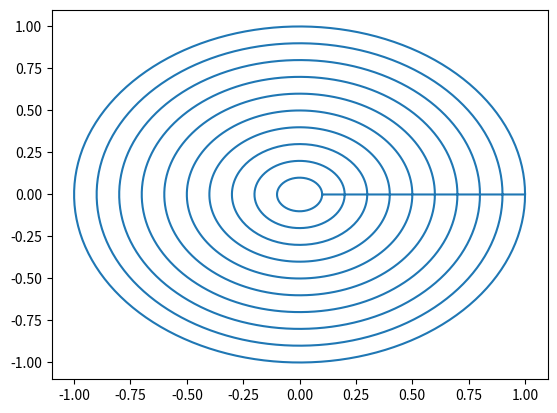

Here is the Python script that generated this plot:
#!/usr/bin/env python3
# -*- coding: utf-8 -*-
"""
This code may be used freely for any purpose,
as long as this comment is included

Created on Thu Jun 25 16:55:19 2020

@author: Emil Jonathan Eriksson
@author_email: eje1999@gmail.com
"""
from numpy import *
from matplotlib.pyplot import *
import sys

"""
Task 1

"""
def f(fi, r=1):
    return r * exp(1j * fi)

fi_list = linspace(0, 2*pi, num=150)
r_list = linspace(0.1, 1, num=10)
z_real_list = []
z_imag_list = []

for r in r_list:
    for fi in fi_list:
        z = f(fi, r)
        z_real_list.append(z.real)
        z_imag_list.append(z.imag)

plot(z_real_list, z_imag_list)

"""
Task 2

"""    

def newton(f, fp, x0, tol, max_iterations=400):
    x = x0
    for i in range(0, max_iterations):
        x_next = x - f(x)/fp(x)
        if abs(x_next - x) < tol:
            return x_next, True
        else:
            x = x_next
    else:
        return x_next, False  
    
def myfunc(x):
    return x**3 + 4*x**2 + 5*x + 13

def myfuncp(x):
    return 3*x**2 + 8*x + 5

print(newton(myfunc, myfuncp, 1, 1.e-9))




    